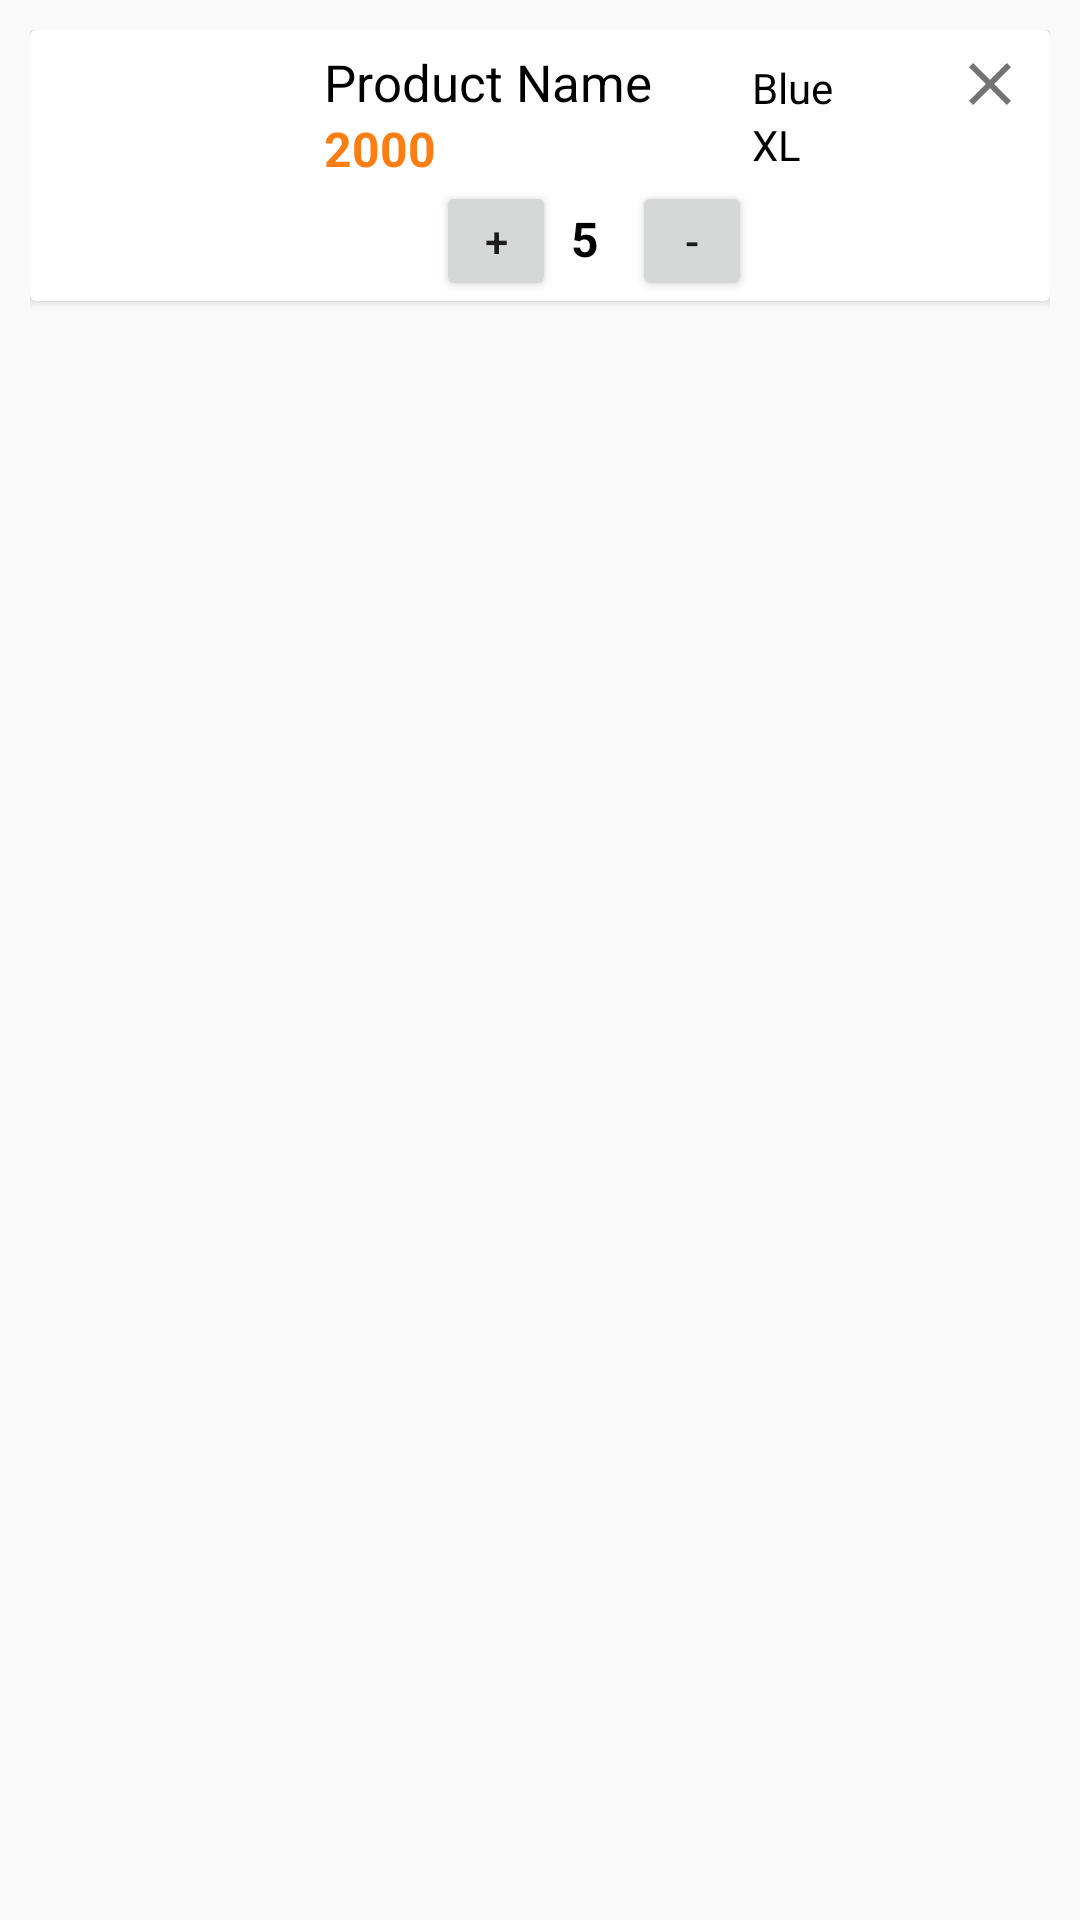

The Android layout XML behind this screen, and the referenced resources:
<!-- AndroidManifest.xml: application theme AppTheme -->
<!-- res/layout/layout_cart_item.xml -->
<?xml version="1.0" encoding="utf-8"?>
<LinearLayout xmlns:android="http://schemas.android.com/apk/res/android"
    xmlns:app="http://schemas.android.com/apk/res-auto"
    android:id="@+id/cart_item"
    android:layout_width="match_parent"
    android:layout_height="wrap_content"
    android:orientation="vertical"
    android:padding="10dp">

    <android.support.v7.widget.CardView
        android:layout_width="match_parent"
        android:layout_height="wrap_content">

        <RelativeLayout
            android:layout_width="match_parent"
            android:layout_height="wrap_content">

            <ImageView
                android:id="@+id/cart_image"
                android:layout_width="90dp"
                android:layout_height="90dp"
                android:layout_alignParentStart="true"
                android:layout_alignParentTop="true"
                app:srcCompat="@drawable/default_placeholder" />

            <TextView
                android:id="@+id/cart_name"
                android:layout_width="wrap_content"
                android:layout_height="wrap_content"
                android:layout_alignParentTop="true"
                android:layout_marginStart="8dp"
                android:layout_marginTop="6dp"
                android:layout_toEndOf="@+id/cart_image"
                android:text="Product Name"
                android:textColor="#000"
                android:textSize="17sp" />

            <TextView
                android:id="@+id/cart_price"
                android:layout_width="wrap_content"
                android:layout_height="wrap_content"
                android:layout_alignStart="@+id/cart_name"
                android:layout_below="@+id/cart_name"
                android:text="2000"
                android:textColor="@color/buynow_orange"
                android:textSize="16sp"
                android:textStyle="bold" />

            <LinearLayout
                android:layout_width="wrap_content"
                android:layout_height="wrap_content"
                android:layout_below="@+id/cart_price"
                android:layout_toEndOf="@+id/cart_price"
                android:orientation="horizontal"
                android:id="@+id/linearLayout2">

                <Button
                    android:id="@+id/cart_inc_quantity"
                    android:layout_width="40dp"
                    android:layout_height="40dp"
                    android:text="+" />

                <TextView
                    android:id="@+id/cart_item_quantity"
                    android:layout_width="wrap_content"
                    android:layout_height="wrap_content"
                    android:padding="5dp"
                    android:text="5"
                    android:textColor="#000"
                    android:textSize="16sp"
                    android:textStyle="bold" />

                <Button
                    android:id="@+id/cart_dec_quantity"
                    android:layout_width="40dp"
                    android:layout_height="40dp"
                    android:layout_marginStart="6dp"
                    android:text="-" />

            </LinearLayout>

            <ImageView
                android:id="@+id/cart_remove_item"
                android:layout_width="wrap_content"
                android:layout_height="wrap_content"
                android:layout_alignParentEnd="true"
                android:layout_alignTop="@+id/cart_name"
                android:layout_marginEnd="8dp"
                app:srcCompat="@drawable/cross" />

            <TextView
                android:id="@+id/cart_item_color"
                android:layout_width="wrap_content"
                android:layout_height="wrap_content"
                android:layout_alignBottom="@+id/cart_name"
                android:layout_toEndOf="@+id/linearLayout2"
                android:text="Blue"
                android:textColor="#000" />

            <TextView
                android:id="@+id/cart_item_size"
                android:layout_width="wrap_content"
                android:layout_height="wrap_content"
                android:text="XL"
                android:textColor="#000"
                android:layout_below="@+id/cart_item_color"
                android:layout_alignStart="@+id/cart_item_color" />
        </RelativeLayout>
    </android.support.v7.widget.CardView>
</LinearLayout>
<!-- resources referenced by this layout -->
<resources>
  <color name="buynow_orange">#ff7e14</color>
  <!-- drawable cross (drawable) -->
  <vector xmlns:android="http://schemas.android.com/apk/res/android"
          android:width="24dp"
          android:height="24dp"
          android:viewportWidth="24.0"
          android:viewportHeight="24.0">
      <path
          android:fillColor="#747474"
          android:pathData="M19,6.41L17.59,5 12,10.59 6.41,5 5,6.41 10.59,12 5,17.59 6.41,19 12,13.41 17.59,19 19,17.59 13.41,12z"/>
  </vector>
  <style name="AppTheme" parent="Theme.AppCompat.Light.DarkActionBar">
          
          <item name="colorPrimary">@color/colorPrimary</item>
          <item name="colorPrimaryDark">@color/colorPrimaryDark</item>
          <item name="colorAccent">@color/colorAccent</item>
      </style>
  <color name="colorPrimary">#9f3a00</color>
  <color name="colorPrimaryDark">#942a00</color>
  <color name="colorAccent">#000000</color>
</resources>
